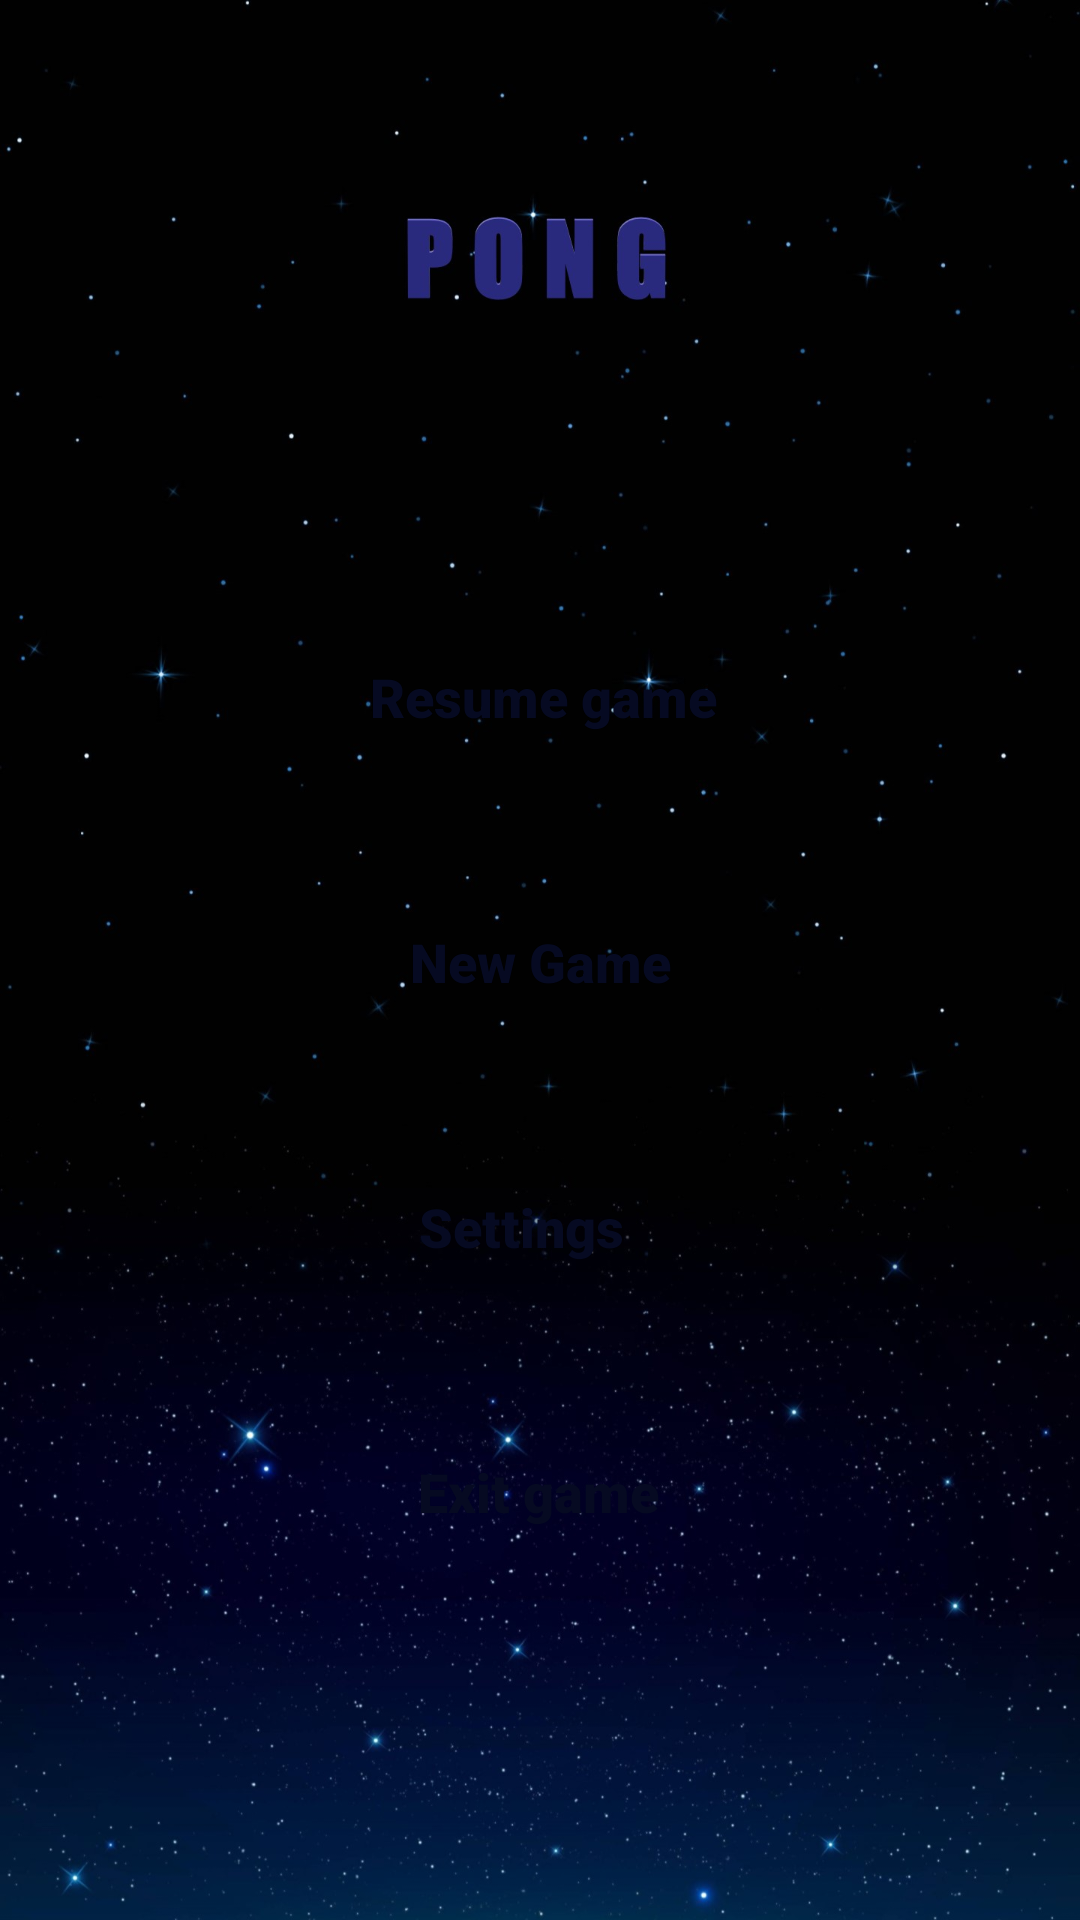

Layout XML and referenced resources for this Android screen:
<!-- AndroidManifest.xml: activity theme Theme.Pong_App_full_screen -->
<!-- res/layout/activity_main.xml -->
<?xml version="1.0" encoding="utf-8"?>
<androidx.constraintlayout.widget.ConstraintLayout xmlns:android="http://schemas.android.com/apk/res/android"
    xmlns:app="http://schemas.android.com/apk/res-auto"
    xmlns:tools="http://schemas.android.com/tools"
    android:layout_width="match_parent"
    android:layout_height="match_parent"
    android:background="@drawable/menu_background2"
    tools:context=".MainActivity">

    <Button
        android:id="@+id/exitGameButton"
        style="@style/Widget.MaterialComponents.ExtendedFloatingActionButton"
        android:layout_width="wrap_content"
        android:layout_height="wrap_content"
        android:layout_marginTop="40dp"

        android:fontFamily="sans-serif-black"
        android:text="Exit game"
        android:textColor="#060A22"
        android:textSize="18sp"
        app:backgroundTint="#041470"
        app:layout_constraintEnd_toEndOf="parent"
        app:layout_constraintHorizontal_bias="0.498"
        app:layout_constraintStart_toStartOf="parent"
        app:layout_constraintTop_toBottomOf="@+id/settingsButton" />

    <Button
        android:id="@+id/newGameButton"
        style="@style/Widget.MaterialComponents.ExtendedFloatingActionButton"
        android:layout_width="wrap_content"
        android:layout_height="wrap_content"
        android:layout_marginTop="40dp"
        android:fontFamily="sans-serif-black"
        android:text="New Game"

        android:textColor="#060A22"
        android:textSize="18sp"
        app:backgroundTint="#041470"
        app:layout_constraintEnd_toEndOf="parent"
        app:layout_constraintStart_toStartOf="parent"
        app:layout_constraintTop_toBottomOf="@+id/resumeGameButton" />

    <Button
        android:id="@+id/resumeGameButton"
        style="@style/Widget.MaterialComponents.ExtendedFloatingActionButton"
        android:layout_width="wrap_content"
        android:layout_height="wrap_content"
        android:layout_marginTop="208dp"
        android:fontFamily="sans-serif-black"
        android:text="Resume game"

        android:textColor="#060A22"
        android:textSize="18sp"
        app:backgroundTint="#041470"
        app:layout_constraintEnd_toEndOf="parent"
        app:layout_constraintHorizontal_bias="0.506"
        app:layout_constraintStart_toStartOf="parent"
        app:layout_constraintTop_toTopOf="parent" />

    <Button
        android:id="@+id/settingsButton"
        style="@style/Widget.MaterialComponents.ExtendedFloatingActionButton"
        android:layout_width="wrap_content"
        android:layout_height="wrap_content"
        android:layout_marginTop="40dp"
        android:fontFamily="sans-serif-black"

        android:text="Settings"
        android:textColor="#060A22"
        android:textSize="18sp"
        app:backgroundTint="#041470"
        app:layout_constraintEnd_toEndOf="parent"
        app:layout_constraintHorizontal_bias="0.498"
        app:layout_constraintStart_toStartOf="parent"
        app:layout_constraintTop_toBottomOf="@+id/newGameButton" />

</androidx.constraintlayout.widget.ConstraintLayout>
<!-- resources referenced by this layout -->
<resources>
  <!-- drawable menu_background2: jpg bitmap (drawable, 165630 bytes) -->
  <style name="Theme.Pong_App_full_screen" parent="Theme.Pong_App">
          <item name="windowActionBar">false</item>
          <item name="windowNoTitle">true</item>
          <item name="android:windowFullscreen">true</item>
      </style>
  <style name="Theme.Pong_App" parent="Theme.MaterialComponents.DayNight.DarkActionBar">
          
          <item name="colorPrimary">@color/purple_500</item>
          <item name="colorPrimaryVariant">@color/purple_700</item>
          <item name="colorOnPrimary">@color/white</item>
          
          <item name="colorSecondary">@color/teal_200</item>
          <item name="colorSecondaryVariant">@color/teal_700</item>
          <item name="colorOnSecondary">@color/black</item>
          
          <item name="android:statusBarColor" tools:targetApi="l">?attr/colorPrimaryVariant</item>
          
      </style>
  <!-- not gathered from this repository: default colours our renderer supplied (Android Studio template values) -->
  <color name="purple_500">#FF6200EE</color>
  <color name="purple_700">#FF3700B3</color>
  <color name="teal_200">#FF03DAC5</color>
  <color name="teal_700">#FF018786</color>
  <color name="black">#FF000000</color>
  <color name="white">#FFFFFFFF</color>
</resources>
